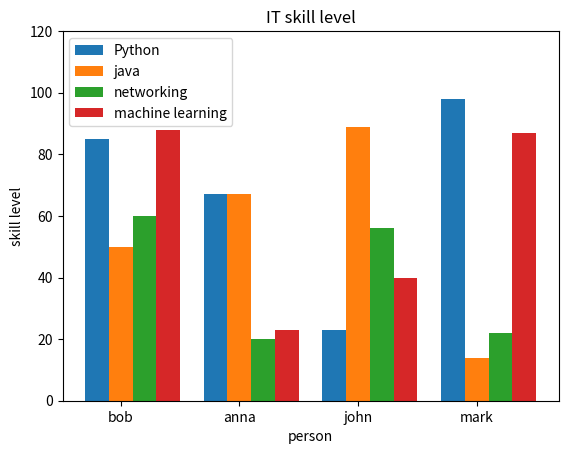

The matplotlib source for this figure:
import numpy as np
import matplotlib.pyplot as plt

python = (85,67,23,98)
java = (50,67,89,14)
networking = (60,20,56,22)
machine_learning = (88,23,40,87)

people = ['bob','anna','john','mark']
index = np.arange(4)
plt.bar(index, python , width=0.2 , label  = "Python")
plt.bar(index + 0.2, java , width=0.2 , label  = "java")
plt.bar(index + 0.4, networking , width=0.2 , label  = "networking")
plt.bar(index + 0.6, machine_learning , width=0.2 , label  = "machine learning")
plt.title("IT skill level")
plt.xlabel("person")
plt.ylabel("skill level")
plt.xticks(index + 0.2 , people)
plt.legend(loc = "upper left")
plt.ylim(0,120)
plt.show()